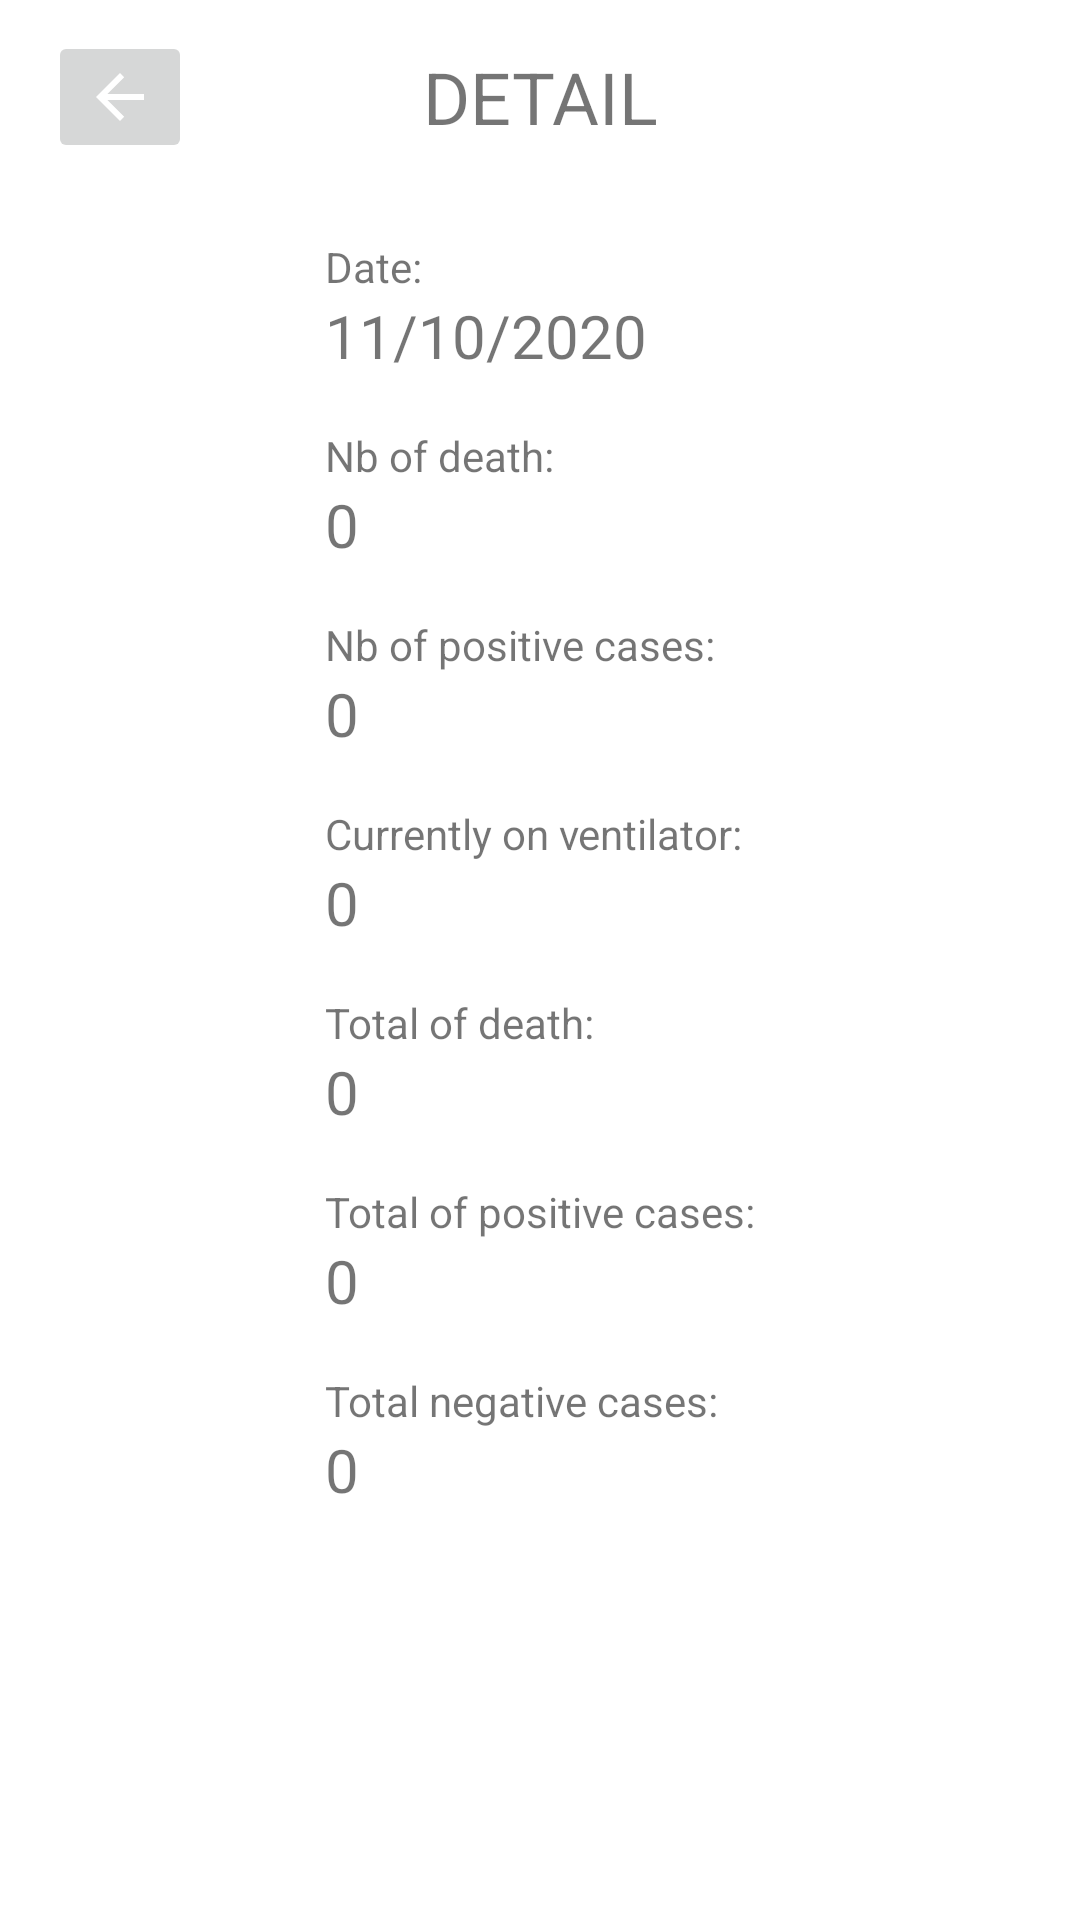

Write the Android layout XML for this screen, with the resource values it uses.
<!-- AndroidManifest.xml: application theme Theme.Androidproject -->
<!-- res/layout/activity_detail_daily.xml -->
<?xml version="1.0" encoding="utf-8"?>
<androidx.constraintlayout.widget.ConstraintLayout xmlns:android="http://schemas.android.com/apk/res/android"
    xmlns:app="http://schemas.android.com/apk/res-auto"
    xmlns:tools="http://schemas.android.com/tools"
    android:layout_width="match_parent"
    android:layout_height="match_parent"
    tools:context=".DetailDailyActivity">

    <TextView
        android:id="@+id/r_detail_daily_txv_total_negative"
        android:layout_width="wrap_content"
        android:layout_height="wrap_content"
        android:layout_marginTop="36dp"
        android:text="0"
        android:textSize="20sp"
        app:layout_constraintStart_toStartOf="@+id/r_detail_daily_txv_total_positive"
        app:layout_constraintTop_toBottomOf="@+id/r_detail_daily_txv_total_positive" />

    <TextView
        android:id="@+id/r_detail_daily_txv_total_positive"
        android:layout_width="wrap_content"
        android:layout_height="wrap_content"
        android:layout_marginTop="36dp"
        android:text="0"
        android:textSize="20sp"
        app:layout_constraintStart_toStartOf="@+id/r_detail_daily_txv_total_death"
        app:layout_constraintTop_toBottomOf="@+id/r_detail_daily_txv_total_death" />

    <TextView
        android:id="@+id/r_detail_daily_txv_total_death"
        android:layout_width="wrap_content"
        android:layout_height="wrap_content"
        android:layout_marginTop="36dp"
        android:text="0"
        android:textSize="20sp"
        app:layout_constraintStart_toStartOf="@+id/r_detail_daily_txv_day_ventilator"
        app:layout_constraintTop_toBottomOf="@+id/r_detail_daily_txv_day_ventilator" />

    <TextView
        android:id="@+id/r_detail_daily_txv_day_ventilator"
        android:layout_width="wrap_content"
        android:layout_height="wrap_content"
        android:layout_marginTop="36dp"
        android:text="0"
        android:textSize="20sp"
        app:layout_constraintStart_toStartOf="@+id/r_detail_daily_txv_day_positive"
        app:layout_constraintTop_toBottomOf="@+id/r_detail_daily_txv_day_positive" />

    <TextView
        android:id="@+id/textViewTotalDeath"
        android:layout_width="wrap_content"
        android:layout_height="wrap_content"
        android:text="Total of death:"
        app:layout_constraintBottom_toTopOf="@+id/r_detail_daily_txv_total_death"
        app:layout_constraintStart_toStartOf="@+id/r_detail_daily_txv_total_death" />

    <TextView
        android:id="@+id/r_detail_daily_txv_day_positive"
        android:layout_width="wrap_content"
        android:layout_height="wrap_content"
        android:layout_marginTop="36dp"
        android:text="0"
        android:textSize="20sp"
        app:layout_constraintStart_toStartOf="@+id/r_detail_daily_txv_day_death"
        app:layout_constraintTop_toBottomOf="@+id/r_detail_daily_txv_day_death" />

    <TextView
        android:id="@+id/textViewDayPositive2"
        android:layout_width="wrap_content"
        android:layout_height="wrap_content"
        android:text="Nb of positive cases:"
        app:layout_constraintBottom_toTopOf="@+id/r_detail_daily_txv_day_positive"
        app:layout_constraintStart_toStartOf="@+id/r_detail_daily_txv_day_positive" />

    <TextView
        android:id="@+id/r_detail_daily_txv_day_death"
        android:layout_width="wrap_content"
        android:layout_height="wrap_content"
        android:layout_marginTop="36dp"
        android:text="0"
        android:textSize="20sp"
        app:layout_constraintStart_toStartOf="@+id/textViewDayDeath2"
        app:layout_constraintTop_toBottomOf="@+id/r_detail_daily_txv_date" />

    <TextView
        android:id="@+id/textViewTotalNegative"
        android:layout_width="wrap_content"
        android:layout_height="wrap_content"
        android:text="Total negative cases:"
        app:layout_constraintBottom_toTopOf="@+id/r_detail_daily_txv_total_negative"
        app:layout_constraintStart_toStartOf="@+id/r_detail_daily_txv_total_negative" />

    <TextView
        android:id="@+id/textViewTotalPositive"
        android:layout_width="wrap_content"
        android:layout_height="wrap_content"
        android:text="Total of positive cases:"
        app:layout_constraintBottom_toTopOf="@+id/r_detail_daily_txv_total_positive"
        app:layout_constraintEnd_toEndOf="parent"
        app:layout_constraintStart_toStartOf="parent" />

    <TextView
        android:id="@+id/textViewDayDeath2"
        android:layout_width="wrap_content"
        android:layout_height="wrap_content"
        android:text="Nb of death:"
        app:layout_constraintBottom_toTopOf="@+id/r_detail_daily_txv_day_death"
        app:layout_constraintStart_toStartOf="@+id/r_detail_daily_txv_date" />

    <TextView
        android:id="@+id/textViewDayVentilator"
        android:layout_width="wrap_content"
        android:layout_height="wrap_content"
        android:text="Currently on ventilator:"
        app:layout_constraintBottom_toTopOf="@+id/r_detail_daily_txv_day_ventilator"
        app:layout_constraintStart_toStartOf="@+id/r_detail_daily_txv_day_ventilator" />

    <TextView
        android:id="@+id/detailTitleTextView"
        android:layout_width="wrap_content"
        android:layout_height="wrap_content"
        android:layout_marginTop="16dp"
        android:text="DETAIL"
        android:textSize="24sp"
        app:layout_constraintEnd_toEndOf="parent"
        app:layout_constraintStart_toStartOf="parent"
        app:layout_constraintTop_toTopOf="parent" />

    <ImageButton
        android:id="@+id/r_detail_daily_exit"
        android:layout_width="wrap_content"
        android:layout_height="wrap_content"
        android:layout_marginStart="16dp"
        android:layout_marginLeft="16dp"
        android:onClick="exit"
        app:layout_constraintBottom_toBottomOf="@+id/detailTitleTextView"
        app:layout_constraintStart_toStartOf="parent"
        app:layout_constraintTop_toTopOf="@+id/detailTitleTextView"
        app:srcCompat="@drawable/abc_vector_test" />

    <TextView
        android:id="@+id/textViewDate"
        android:layout_width="wrap_content"
        android:layout_height="wrap_content"
        android:text="Date:"
        app:layout_constraintBottom_toTopOf="@+id/r_detail_daily_txv_date"
        app:layout_constraintStart_toStartOf="@+id/r_detail_daily_txv_date" />

    <TextView
        android:id="@+id/r_detail_daily_txv_date"
        android:layout_width="wrap_content"
        android:layout_height="wrap_content"
        android:layout_marginTop="50dp"
        android:text="11/10/2020"
        android:textSize="20sp"
        app:layout_constraintStart_toStartOf="@+id/textViewTotalPositive"
        app:layout_constraintTop_toBottomOf="@+id/detailTitleTextView" />

</androidx.constraintlayout.widget.ConstraintLayout>
<!-- resources referenced by this layout -->
<resources>
  <style name="Theme.Androidproject" parent="Theme.MaterialComponents.DayNight.DarkActionBar">
          
          <item name="colorPrimary">@color/teal_200</item>
          <item name="colorPrimaryVariant">@color/teal_700</item>
          <item name="colorOnPrimary">@color/white</item>
          
          <item name="colorSecondary">@color/teal_200</item>
          <item name="colorSecondaryVariant">@color/teal_700</item>
          <item name="colorOnSecondary">@color/black</item>
          
          <item name="android:statusBarColor" tools:targetApi="l">?attr/colorPrimaryVariant</item>
          
      </style>
  <!-- not gathered from this repository: default colours our renderer supplied (Android Studio template values) -->
  <color name="teal_200">#FF03DAC5</color>
  <color name="teal_700">#FF018786</color>
  <color name="black">#FF000000</color>
  <color name="white">#FFFFFFFF</color>
</resources>
